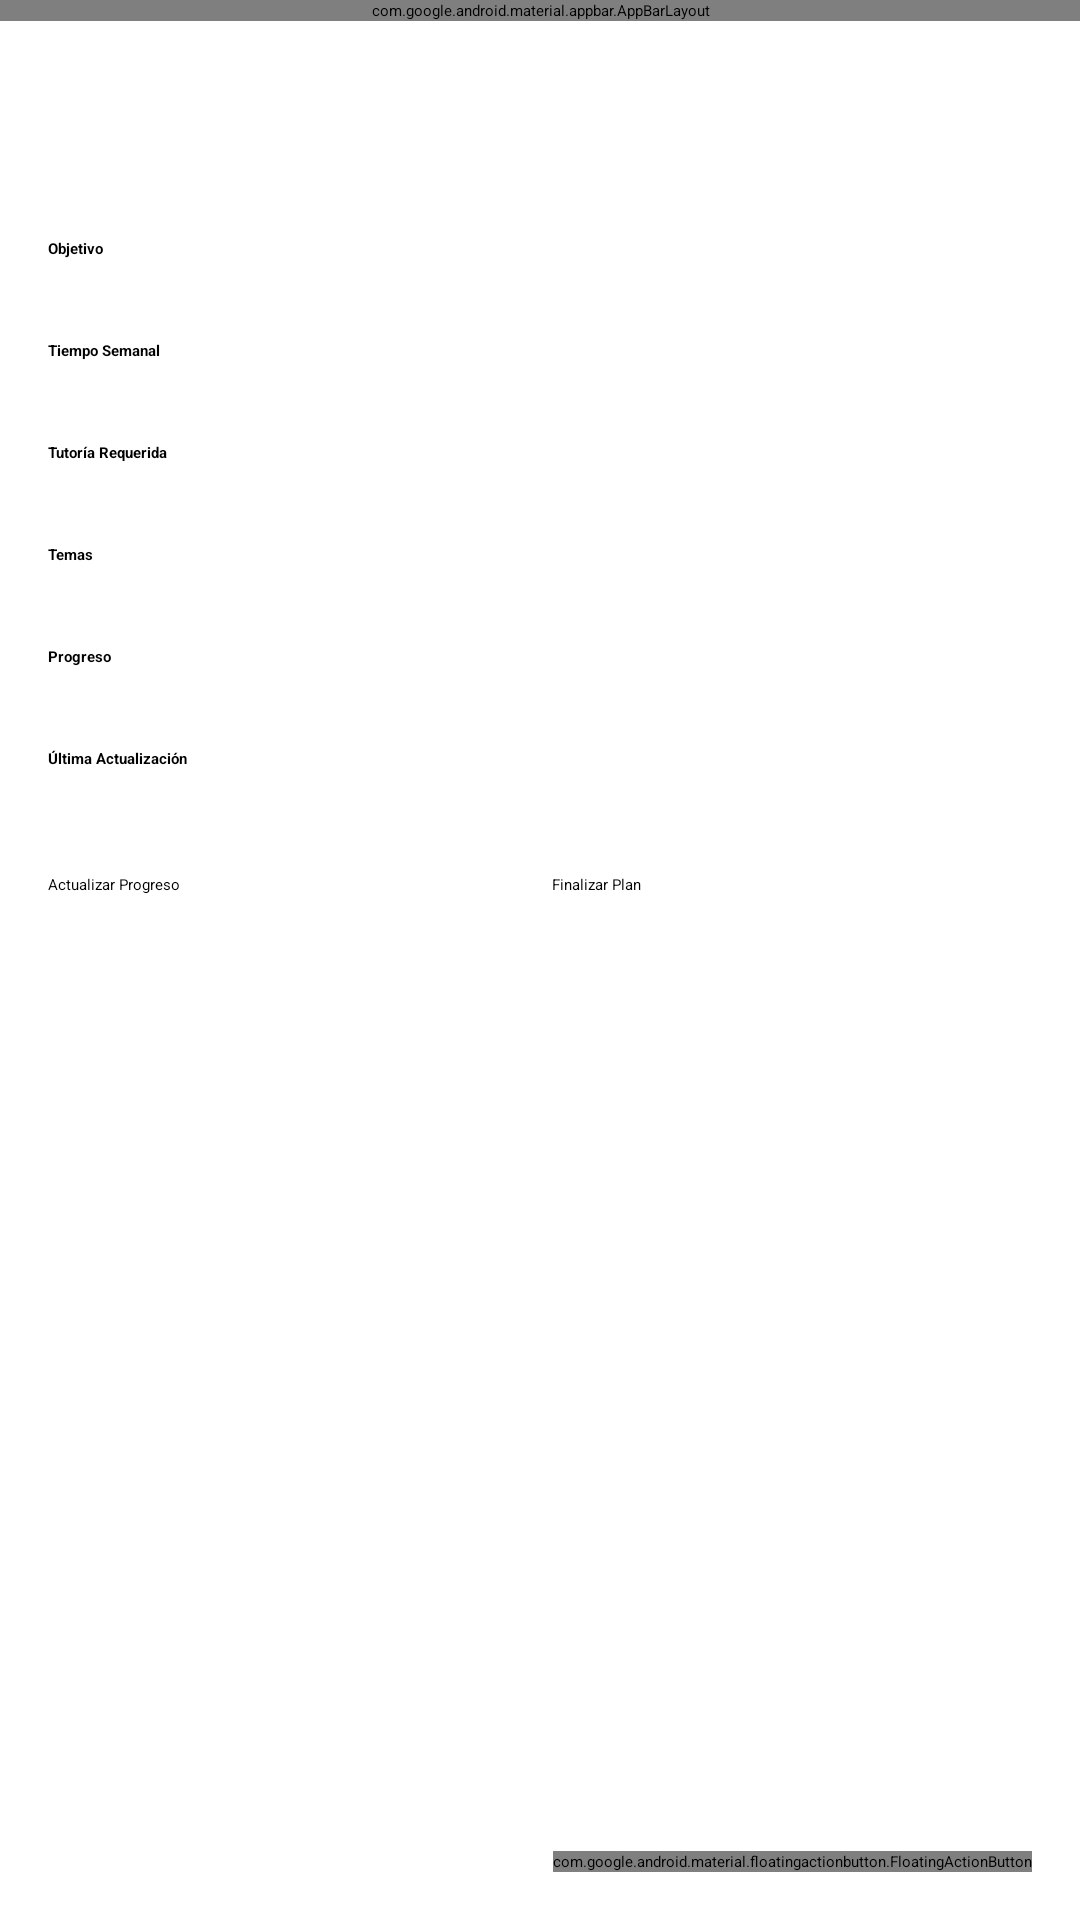

Reconstruct the res/layout file that produces this screen, plus the resources it refers to.
<!-- AndroidManifest.xml: activity theme Theme.TutorConnect -->
<!-- res/layout/activity_study_plan_detail.xml -->
<?xml version="1.0" encoding="utf-8"?>
<androidx.coordinatorlayout.widget.CoordinatorLayout xmlns:android="http://schemas.android.com/apk/res/android"
    xmlns:app="http://schemas.android.com/apk/res-auto"
    android:layout_width="match_parent"
    android:layout_height="match_parent">

    <com.google.android.material.appbar.AppBarLayout
        android:layout_width="match_parent"
        android:layout_height="wrap_content">

        <androidx.appcompat.widget.Toolbar
            android:id="@+id/toolbar"
            android:layout_width="match_parent"
            android:layout_height="?attr/actionBarSize"
            android:background="@color/purple_dark"
            android:theme="@style/ThemeOverlay.AppCompat.Dark.ActionBar"
            app:popupTheme="@style/ThemeOverlay.AppCompat.Light" />

    </com.google.android.material.appbar.AppBarLayout>

    <ScrollView
        android:layout_width="match_parent"
        android:layout_height="match_parent"
        app:layout_behavior="@string/appbar_scrolling_view_behavior">

        <LinearLayout
            android:layout_width="match_parent"
            android:layout_height="wrap_content"
            android:orientation="vertical"
            android:padding="16dp">

            <TextView
                android:id="@+id/subjectText"
                android:layout_width="wrap_content"
                android:layout_height="wrap_content"
                android:textSize="24sp"
                android:textStyle="bold" />

            <TextView
                android:id="@+id/datesText"
                android:layout_width="wrap_content"
                android:layout_height="wrap_content"
                android:layout_marginTop="8dp"
                android:textColor="@android:color/darker_gray" />

            <TextView
                android:id="@+id/objectiveText"
                android:layout_width="match_parent"
                android:layout_height="wrap_content"
                android:layout_marginTop="16dp"
                android:text="Objetivo"
                android:textStyle="bold" />

            <TextView
                android:id="@+id/objectiveDetail"
                android:layout_width="match_parent"
                android:layout_height="wrap_content"
                android:layout_marginTop="4dp" />

            <TextView
                android:id="@+id/timeText"
                android:layout_width="match_parent"
                android:layout_height="wrap_content"
                android:layout_marginTop="16dp"
                android:text="Tiempo Semanal"
                android:textStyle="bold" />

            <TextView
                android:id="@+id/timeDetail"
                android:layout_width="match_parent"
                android:layout_height="wrap_content"
                android:layout_marginTop="4dp" />

            <TextView
                android:id="@+id/tutoringText"
                android:layout_width="match_parent"
                android:layout_height="wrap_content"
                android:layout_marginTop="16dp"
                android:text="Tutoría Requerida"
                android:textStyle="bold" />

            <TextView
                android:id="@+id/tutoringDetail"
                android:layout_width="match_parent"
                android:layout_height="wrap_content"
                android:layout_marginTop="4dp" />

            <TextView
                android:id="@+id/topicsText"
                android:layout_width="match_parent"
                android:layout_height="wrap_content"
                android:layout_marginTop="16dp"
                android:text="Temas"
                android:textStyle="bold" />

            <TextView
                android:id="@+id/topicsDetail"
                android:layout_width="match_parent"
                android:layout_height="wrap_content"
                android:layout_marginTop="4dp" />

            <TextView
                android:id="@+id/progressText"
                android:layout_width="match_parent"
                android:layout_height="wrap_content"
                android:layout_marginTop="16dp"
                android:text="Progreso"
                android:textStyle="bold" />

            <TextView
                android:id="@+id/progressDetail"
                android:layout_width="match_parent"
                android:layout_height="wrap_content"
                android:layout_marginTop="4dp" />

            <TextView
                android:id="@+id/lastUpdatedText"
                android:layout_width="match_parent"
                android:layout_height="wrap_content"
                android:layout_marginTop="16dp"
                android:text="Última Actualización"
                android:textStyle="bold" />

            <TextView
                android:id="@+id/lastUpdatedDetail"
                android:layout_width="match_parent"
                android:layout_height="wrap_content"
                android:layout_marginTop="4dp" />

            <LinearLayout
                android:layout_width="match_parent"
                android:layout_height="wrap_content"
                android:layout_marginTop="24dp"
                android:orientation="horizontal">

                <Button
                    android:id="@+id/btnUpdateProgress"
                    android:layout_width="0dp"
                    android:layout_height="wrap_content"
                    android:layout_weight="1"
                    android:layout_marginEnd="8dp"
                    android:text="Actualizar Progreso"
                    android:backgroundTint="@color/purple_500" />

                <Button
                    android:id="@+id/btnComplete"
                    android:layout_width="0dp"
                    android:layout_height="wrap_content"
                    android:layout_weight="1"
                    android:text="Finalizar Plan"
                    android:backgroundTint="@color/purple_dark" />
            </LinearLayout>



        </LinearLayout>
    </ScrollView>

    <com.google.android.material.floatingactionbutton.FloatingActionButton
        android:id="@+id/fabEdit"
        android:layout_width="wrap_content"
        android:layout_height="wrap_content"
        android:layout_gravity="bottom|end"
        android:layout_margin="16dp"
        android:src="@drawable/ic_edit"
        android:backgroundTint="@color/purple_dark"
        android:contentDescription="Editar plan" />

    <com.google.android.material.floatingactionbutton.FloatingActionButton
        android:id="@+id/fabDelete"
        android:layout_width="wrap_content"
        android:layout_height="wrap_content"
        android:layout_gravity="bottom|end"
        android:layout_margin="16dp"
        android:layout_marginEnd="100dp"
        android:src="@android:drawable/ic_menu_delete" />

</androidx.coordinatorlayout.widget.CoordinatorLayout>
<!-- resources referenced by this layout -->
<resources>

  <!-- not gathered from this repository: default colours our renderer supplied (Android Studio template values) -->
  <color name="purple_500">#FF6200EE</color>
</resources>
